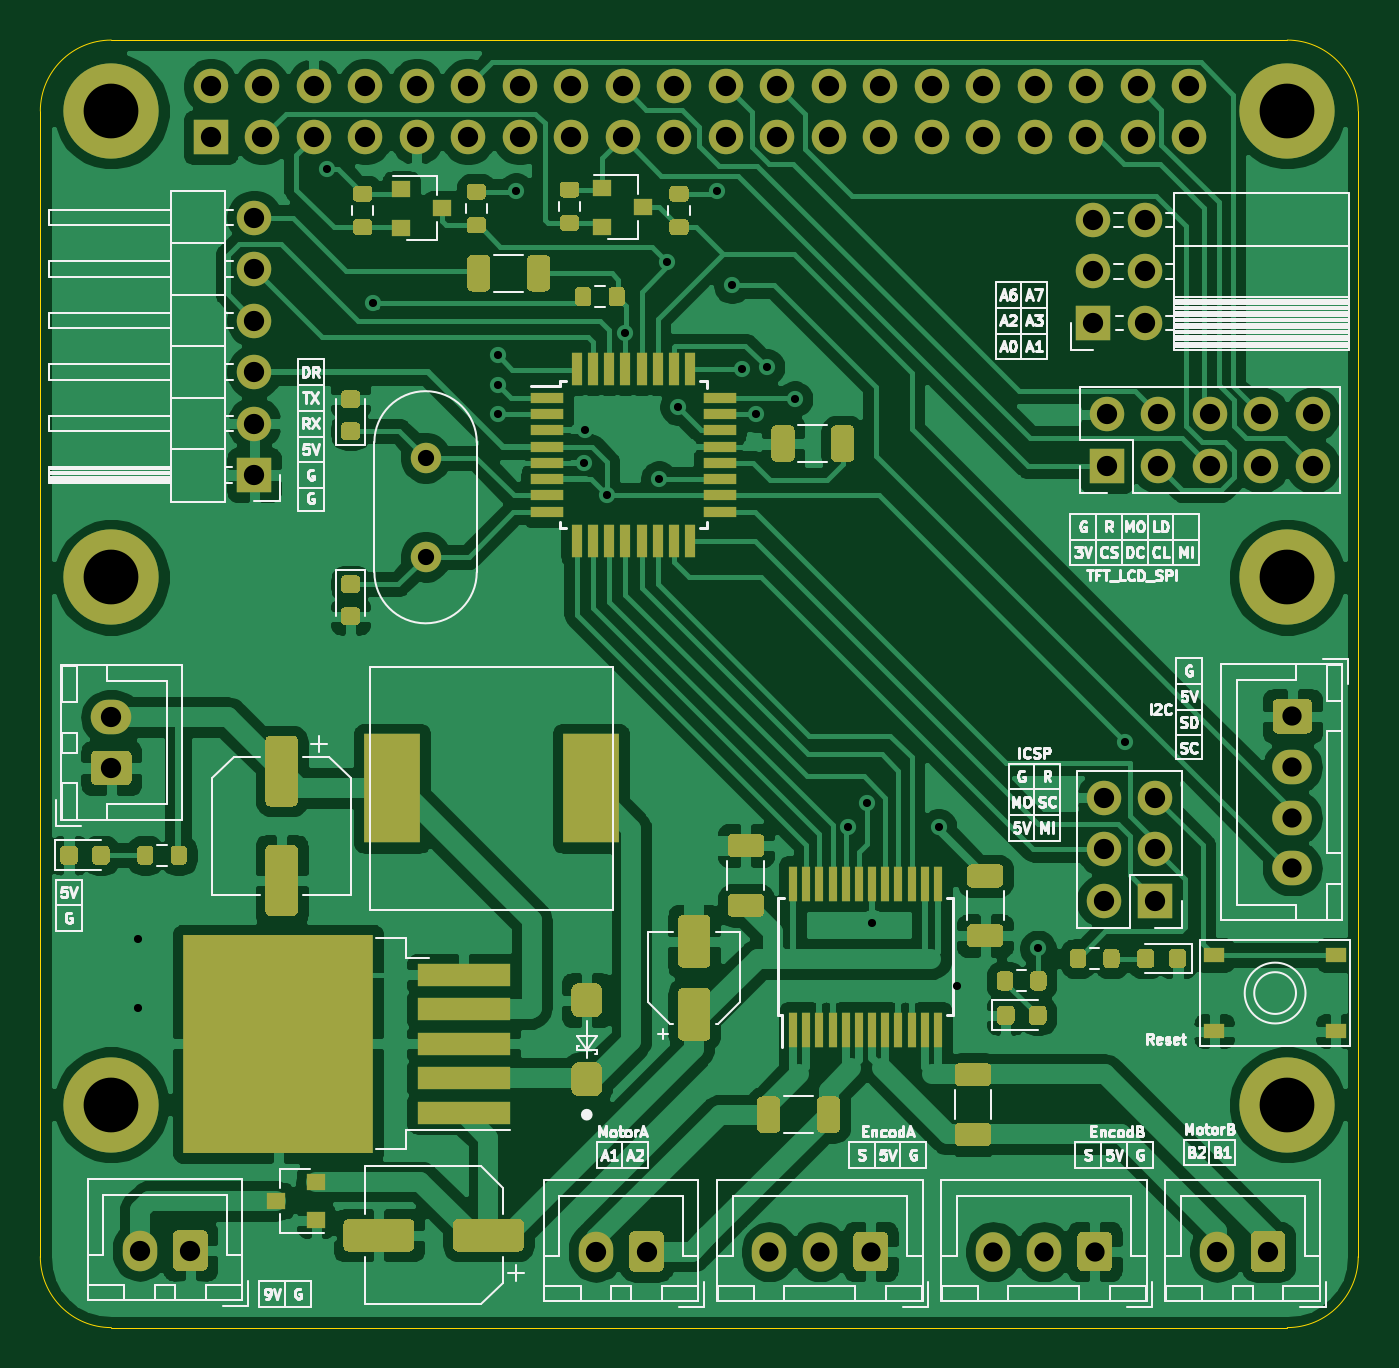
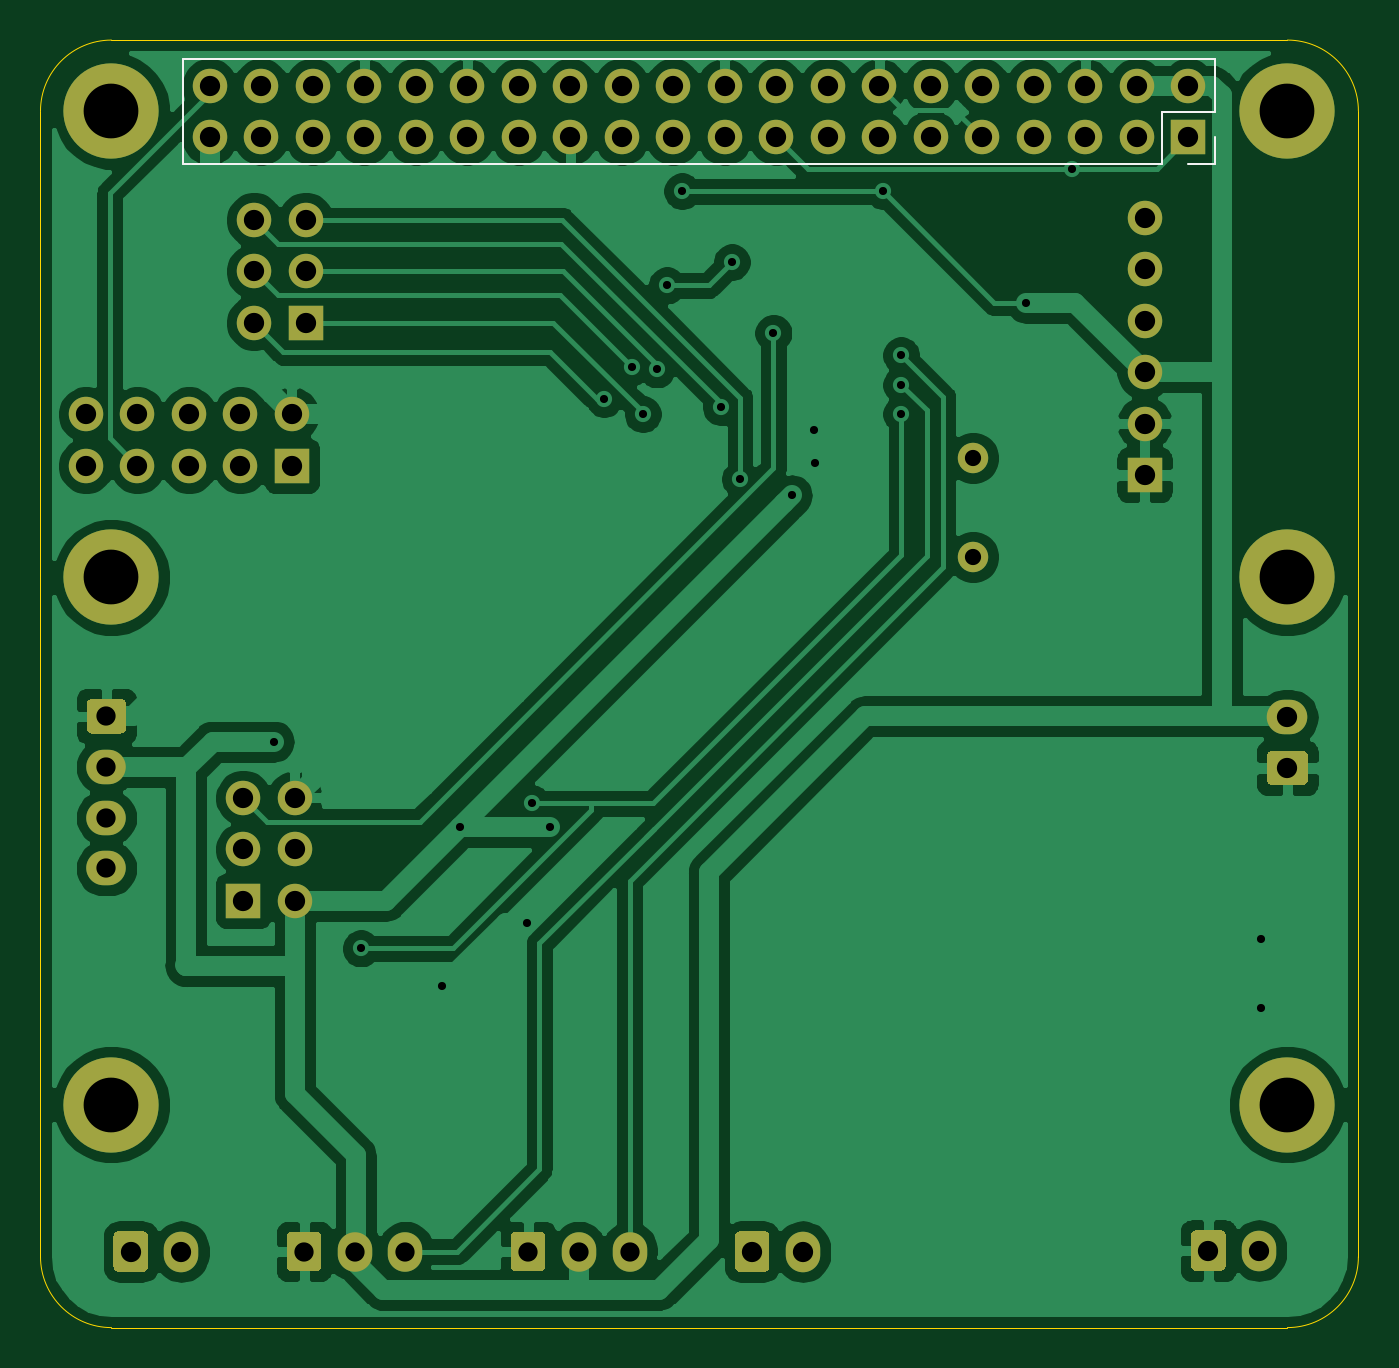
Circuit board: 11 layer files. Board 65.0 x 63.5 mm.
- bottom_copper: RobotHat-B_Cu.gbr (120146 bytes)
- bottom_mask: RobotHat-B_Mask.gbr (5585 bytes)
- paste: RobotHat-B_Paste.gbr (453 bytes)
- bottom_silk: RobotHat-B_SilkS.gbr (884 bytes)
- outline: RobotHat-Edge_Cuts.gbr (1083 bytes)
- top_copper: RobotHat-F_Cu.gbr (214055 bytes)
- top_mask: RobotHat-F_Mask.gbr (23441 bytes)
- paste: RobotHat-F_Paste.gbr (18380 bytes)
- top_silk: RobotHat-F_SilkS.gbr (58517 bytes)
- drill: RobotHat-NPTH.drl (274 bytes)
- drill: RobotHat-PTH.drl (2019 bytes)

=== bottom_copper: RobotHat-B_Cu.gbr (120146 bytes, source omitted) ===
=== bottom_mask: RobotHat-B_Mask.gbr ===
%TF.GenerationSoftware,KiCad,Pcbnew,5.1.10*%
%TF.CreationDate,2021-11-07T20:18:02+05:45*%
%TF.ProjectId,RobotHat,526f626f-7448-4617-942e-6b696361645f,rev?*%
%TF.SameCoordinates,Original*%
%TF.FileFunction,Soldermask,Bot*%
%TF.FilePolarity,Negative*%
%FSLAX46Y46*%
G04 Gerber Fmt 4.6, Leading zero omitted, Abs format (unit mm)*
G04 Created by KiCad (PCBNEW 5.1.10) date 2021-11-07 20:18:02*
%MOMM*%
%LPD*%
G01*
G04 APERTURE LIST*
%ADD10C,1.500000*%
%ADD11O,1.950000X1.700000*%
%ADD12O,1.700000X1.700000*%
%ADD13R,1.700000X1.700000*%
%ADD14C,4.700000*%
%ADD15O,2.000000X1.700000*%
%ADD16O,1.700000X2.000000*%
%ADD17O,1.700000X1.950000*%
G04 APERTURE END LIST*
D10*
%TO.C,Y1*%
X69300000Y-67480000D03*
X69300000Y-62600000D03*
%TD*%
D11*
%TO.C,J5*%
X112050000Y-82850000D03*
X112050000Y-80350000D03*
X112050000Y-77850000D03*
G36*
G01*
X111325000Y-74500000D02*
X112775000Y-74500000D01*
G75*
G02*
X113025000Y-74750000I0J-250000D01*
G01*
X113025000Y-75950000D01*
G75*
G02*
X112775000Y-76200000I-250000J0D01*
G01*
X111325000Y-76200000D01*
G75*
G02*
X111075000Y-75950000I0J250000D01*
G01*
X111075000Y-74750000D01*
G75*
G02*
X111325000Y-74500000I250000J0D01*
G01*
G37*
%TD*%
D12*
%TO.C,J12*%
X113060000Y-60460000D03*
X113060000Y-63000000D03*
X110520000Y-60460000D03*
X110520000Y-63000000D03*
X107980000Y-60460000D03*
X107980000Y-63000000D03*
X105440000Y-60460000D03*
X105440000Y-63000000D03*
X102900000Y-60460000D03*
D13*
X102900000Y-63000000D03*
%TD*%
D12*
%TO.C,J3*%
X102760000Y-79370000D03*
X105300000Y-79370000D03*
X102760000Y-81910000D03*
X105300000Y-81910000D03*
X102760000Y-84450000D03*
D13*
X105300000Y-84450000D03*
%TD*%
D12*
%TO.C,J4*%
X60850000Y-50750000D03*
X60850000Y-53290000D03*
X60850000Y-55830000D03*
X60850000Y-58370000D03*
X60850000Y-60910000D03*
D13*
X60850000Y-63450000D03*
%TD*%
D14*
%TO.C,H6*%
X111800000Y-94500000D03*
%TD*%
%TO.C,H5*%
X53800000Y-94500000D03*
%TD*%
D12*
%TO.C,J10*%
X104765000Y-50870000D03*
X102225000Y-50870000D03*
X104765000Y-53410000D03*
X102225000Y-53410000D03*
X104765000Y-55950000D03*
D13*
X102225000Y-55950000D03*
%TD*%
D15*
%TO.C,J2*%
X53800000Y-75400000D03*
G36*
G01*
X54550000Y-78750000D02*
X53050000Y-78750000D01*
G75*
G02*
X52800000Y-78500000I0J250000D01*
G01*
X52800000Y-77300000D01*
G75*
G02*
X53050000Y-77050000I250000J0D01*
G01*
X54550000Y-77050000D01*
G75*
G02*
X54800000Y-77300000I0J-250000D01*
G01*
X54800000Y-78500000D01*
G75*
G02*
X54550000Y-78750000I-250000J0D01*
G01*
G37*
%TD*%
D14*
%TO.C,H4*%
X111800000Y-68500000D03*
%TD*%
%TO.C,H3*%
X111800000Y-45500000D03*
%TD*%
%TO.C,H2*%
X53800000Y-68500000D03*
%TD*%
%TO.C,H1*%
X53800000Y-45500000D03*
%TD*%
D16*
%TO.C,J9*%
X108350000Y-101750000D03*
G36*
G01*
X111700000Y-101000000D02*
X111700000Y-102500000D01*
G75*
G02*
X111450000Y-102750000I-250000J0D01*
G01*
X110250000Y-102750000D01*
G75*
G02*
X110000000Y-102500000I0J250000D01*
G01*
X110000000Y-101000000D01*
G75*
G02*
X110250000Y-100750000I250000J0D01*
G01*
X111450000Y-100750000D01*
G75*
G02*
X111700000Y-101000000I0J-250000D01*
G01*
G37*
%TD*%
%TO.C,J8*%
X77700000Y-101750000D03*
G36*
G01*
X81050000Y-101000000D02*
X81050000Y-102500000D01*
G75*
G02*
X80800000Y-102750000I-250000J0D01*
G01*
X79600000Y-102750000D01*
G75*
G02*
X79350000Y-102500000I0J250000D01*
G01*
X79350000Y-101000000D01*
G75*
G02*
X79600000Y-100750000I250000J0D01*
G01*
X80800000Y-100750000D01*
G75*
G02*
X81050000Y-101000000I0J-250000D01*
G01*
G37*
%TD*%
D17*
%TO.C,J7*%
X97300000Y-101750000D03*
X99800000Y-101750000D03*
G36*
G01*
X103150000Y-101025000D02*
X103150000Y-102475000D01*
G75*
G02*
X102900000Y-102725000I-250000J0D01*
G01*
X101700000Y-102725000D01*
G75*
G02*
X101450000Y-102475000I0J250000D01*
G01*
X101450000Y-101025000D01*
G75*
G02*
X101700000Y-100775000I250000J0D01*
G01*
X102900000Y-100775000D01*
G75*
G02*
X103150000Y-101025000I0J-250000D01*
G01*
G37*
%TD*%
%TO.C,J6*%
X86250000Y-101750000D03*
X88750000Y-101750000D03*
G36*
G01*
X92100000Y-101025000D02*
X92100000Y-102475000D01*
G75*
G02*
X91850000Y-102725000I-250000J0D01*
G01*
X90650000Y-102725000D01*
G75*
G02*
X90400000Y-102475000I0J250000D01*
G01*
X90400000Y-101025000D01*
G75*
G02*
X90650000Y-100775000I250000J0D01*
G01*
X91850000Y-100775000D01*
G75*
G02*
X92100000Y-101025000I0J-250000D01*
G01*
G37*
%TD*%
D12*
%TO.C,J11*%
X106960000Y-44260000D03*
X106960000Y-46800000D03*
X104420000Y-44260000D03*
X104420000Y-46800000D03*
X101880000Y-44260000D03*
X101880000Y-46800000D03*
X99340000Y-44260000D03*
X99340000Y-46800000D03*
X96800000Y-44260000D03*
X96800000Y-46800000D03*
X94260000Y-44260000D03*
X94260000Y-46800000D03*
X91720000Y-44260000D03*
X91720000Y-46800000D03*
X89180000Y-44260000D03*
X89180000Y-46800000D03*
X86640000Y-44260000D03*
X86640000Y-46800000D03*
X84100000Y-44260000D03*
X84100000Y-46800000D03*
X81560000Y-44260000D03*
X81560000Y-46800000D03*
X79020000Y-44260000D03*
X79020000Y-46800000D03*
X76480000Y-44260000D03*
X76480000Y-46800000D03*
X73940000Y-44260000D03*
X73940000Y-46800000D03*
X71400000Y-44260000D03*
X71400000Y-46800000D03*
X68860000Y-44260000D03*
X68860000Y-46800000D03*
X66320000Y-44260000D03*
X66320000Y-46800000D03*
X63780000Y-44260000D03*
X63780000Y-46800000D03*
X61240000Y-44260000D03*
X61240000Y-46800000D03*
X58700000Y-44260000D03*
D13*
X58700000Y-46800000D03*
%TD*%
D16*
%TO.C,J1*%
X55200000Y-101700000D03*
G36*
G01*
X58550000Y-100950000D02*
X58550000Y-102450000D01*
G75*
G02*
X58300000Y-102700000I-250000J0D01*
G01*
X57100000Y-102700000D01*
G75*
G02*
X56850000Y-102450000I0J250000D01*
G01*
X56850000Y-100950000D01*
G75*
G02*
X57100000Y-100700000I250000J0D01*
G01*
X58300000Y-100700000D01*
G75*
G02*
X58550000Y-100950000I0J-250000D01*
G01*
G37*
%TD*%
M02*

=== paste: RobotHat-B_Paste.gbr ===
%TF.GenerationSoftware,KiCad,Pcbnew,5.1.10*%
%TF.CreationDate,2021-11-07T20:18:02+05:45*%
%TF.ProjectId,RobotHat,526f626f-7448-4617-942e-6b696361645f,rev?*%
%TF.SameCoordinates,Original*%
%TF.FileFunction,Paste,Bot*%
%TF.FilePolarity,Positive*%
%FSLAX46Y46*%
G04 Gerber Fmt 4.6, Leading zero omitted, Abs format (unit mm)*
G04 Created by KiCad (PCBNEW 5.1.10) date 2021-11-07 20:18:02*
%MOMM*%
%LPD*%
G01*
G04 APERTURE LIST*
G04 APERTURE END LIST*
M02*

=== bottom_silk: RobotHat-B_SilkS.gbr ===
%TF.GenerationSoftware,KiCad,Pcbnew,5.1.10*%
%TF.CreationDate,2021-11-07T20:18:02+05:45*%
%TF.ProjectId,RobotHat,526f626f-7448-4617-942e-6b696361645f,rev?*%
%TF.SameCoordinates,Original*%
%TF.FileFunction,Legend,Bot*%
%TF.FilePolarity,Positive*%
%FSLAX46Y46*%
G04 Gerber Fmt 4.6, Leading zero omitted, Abs format (unit mm)*
G04 Created by KiCad (PCBNEW 5.1.10) date 2021-11-07 20:18:02*
%MOMM*%
%LPD*%
G01*
G04 APERTURE LIST*
%ADD10C,0.120000*%
G04 APERTURE END LIST*
D10*
%TO.C,J11*%
X57370000Y-46800000D02*
X57370000Y-48130000D01*
X57370000Y-48130000D02*
X58700000Y-48130000D01*
X57370000Y-45530000D02*
X59970000Y-45530000D01*
X59970000Y-45530000D02*
X59970000Y-48130000D01*
X59970000Y-48130000D02*
X108290000Y-48130000D01*
X108290000Y-42930000D02*
X108290000Y-48130000D01*
X57370000Y-42930000D02*
X108290000Y-42930000D01*
X57370000Y-42930000D02*
X57370000Y-45530000D01*
%TD*%
M02*

=== outline: RobotHat-Edge_Cuts.gbr ===
%TF.GenerationSoftware,KiCad,Pcbnew,5.1.10*%
%TF.CreationDate,2021-11-07T20:18:02+05:45*%
%TF.ProjectId,RobotHat,526f626f-7448-4617-942e-6b696361645f,rev?*%
%TF.SameCoordinates,Original*%
%TF.FileFunction,Profile,NP*%
%FSLAX46Y46*%
G04 Gerber Fmt 4.6, Leading zero omitted, Abs format (unit mm)*
G04 Created by KiCad (PCBNEW 5.1.10) date 2021-11-07 20:18:02*
%MOMM*%
%LPD*%
G01*
G04 APERTURE LIST*
%TA.AperFunction,Profile*%
%ADD10C,0.050000*%
%TD*%
G04 APERTURE END LIST*
D10*
X115300000Y-68500000D02*
X115300000Y-102000000D01*
X50300000Y-68500000D02*
X50300000Y-102000000D01*
X115300000Y-102000000D02*
G75*
G02*
X111800000Y-105500000I-3500000J0D01*
G01*
X53800000Y-105500000D02*
G75*
G02*
X50300000Y-102000000I0J3500000D01*
G01*
X50300000Y-45500000D02*
G75*
G02*
X53800000Y-42000000I3500000J0D01*
G01*
X111800000Y-42000000D02*
G75*
G02*
X115300000Y-45500000I0J-3500000D01*
G01*
X115300000Y-68500000D02*
X115300000Y-45500000D01*
X53800000Y-105500000D02*
X111800000Y-105500000D01*
X50300000Y-45500000D02*
X50300000Y-68500000D01*
X53800000Y-42000000D02*
X111800000Y-42000000D01*
M02*

=== top_copper: RobotHat-F_Cu.gbr (214055 bytes, source omitted) ===
=== top_mask: RobotHat-F_Mask.gbr (23441 bytes, source omitted) ===
=== paste: RobotHat-F_Paste.gbr (18380 bytes, source omitted) ===
=== top_silk: RobotHat-F_SilkS.gbr (58517 bytes, source omitted) ===
=== drill: RobotHat-NPTH.drl ===
M48
; DRILL file {KiCad 5.1.10} date Sun Nov  7 20:18:04 2021
; FORMAT={-:-/ absolute / metric / decimal}
; #@! TF.CreationDate,2021-11-07T20:18:04+05:45
; #@! TF.GenerationSoftware,Kicad,Pcbnew,5.1.10
; #@! TF.FileFunction,NonPlated,1,2,NPTH
FMAT,2
METRIC
%
G90
G05
T0
M30

=== drill: RobotHat-PTH.drl ===
M48
; DRILL file {KiCad 5.1.10} date Sun Nov  7 20:18:04 2021
; FORMAT={-:-/ absolute / metric / decimal}
; #@! TF.CreationDate,2021-11-07T20:18:04+05:45
; #@! TF.GenerationSoftware,Kicad,Pcbnew,5.1.10
; #@! TF.FileFunction,Plated,1,2,PTH
FMAT,2
METRIC
T1C0.400
T2C0.800
T3C0.950
T4C1.000
T5C2.700
%
G90
G05
T1
X55.1Y-86.35
X55.1Y-89.75
X64.45Y-48.35
X66.7Y-54.95
X72.85Y-57.55
X72.85Y-59.0
X72.85Y-60.45
X73.75Y-49.45
X77.125Y-62.85
X77.15Y-61.25
X78.25Y-64.45
X79.15Y-56.45
X80.8Y-63.65
X81.2Y-52.95
X81.75Y-60.1
X83.65Y-49.45
X84.4Y-54.1
X84.912Y-58.238
X85.6Y-60.45
X86.125Y-58.125
X87.5Y-59.7
X90.15Y-80.825
X91.05Y-79.65
X91.325Y-85.525
X94.6Y-80.8
X95.5Y-88.675
X99.5Y-86.8
X103.8Y-76.6
T2
X69.3Y-62.6
X69.3Y-67.48
T3
X86.25Y-101.75
X88.75Y-101.75
X91.25Y-101.75
X97.3Y-101.75
X99.8Y-101.75
X102.3Y-101.75
X112.05Y-75.35
X112.05Y-77.85
X112.05Y-80.35
X112.05Y-82.85
T4
X53.8Y-75.4
X53.8Y-77.9
X55.2Y-101.7
X57.7Y-101.7
X58.7Y-44.26
X58.7Y-46.8
X60.85Y-50.75
X60.85Y-53.29
X60.85Y-55.83
X60.85Y-58.37
X60.85Y-60.91
X60.85Y-63.45
X61.24Y-44.26
X61.24Y-46.8
X63.78Y-44.26
X63.78Y-46.8
X66.32Y-44.26
X66.32Y-46.8
X68.86Y-44.26
X68.86Y-46.8
X71.4Y-44.26
X71.4Y-46.8
X73.94Y-44.26
X73.94Y-46.8
X76.48Y-44.26
X76.48Y-46.8
X77.7Y-101.75
X79.02Y-44.26
X79.02Y-46.8
X80.2Y-101.75
X81.56Y-44.26
X81.56Y-46.8
X84.1Y-44.26
X84.1Y-46.8
X86.64Y-44.26
X86.64Y-46.8
X89.18Y-44.26
X89.18Y-46.8
X91.72Y-44.26
X91.72Y-46.8
X94.26Y-44.26
X94.26Y-46.8
X96.8Y-44.26
X96.8Y-46.8
X99.34Y-44.26
X99.34Y-46.8
X101.88Y-44.26
X101.88Y-46.8
X102.225Y-50.87
X102.225Y-53.41
X102.225Y-55.95
X102.76Y-79.37
X102.76Y-81.91
X102.76Y-84.45
X102.9Y-60.46
X102.9Y-63.0
X104.42Y-44.26
X104.42Y-46.8
X104.765Y-50.87
X104.765Y-53.41
X104.765Y-55.95
X105.3Y-79.37
X105.3Y-81.91
X105.3Y-84.45
X105.44Y-60.46
X105.44Y-63.0
X106.96Y-44.26
X106.96Y-46.8
X107.98Y-60.46
X107.98Y-63.0
X108.35Y-101.75
X110.52Y-60.46
X110.52Y-63.0
X110.85Y-101.75
X113.06Y-60.46
X113.06Y-63.0
T5
X53.8Y-45.5
X53.8Y-68.5
X53.8Y-94.5
X111.8Y-45.5
X111.8Y-68.5
X111.8Y-94.5
T0
M30

